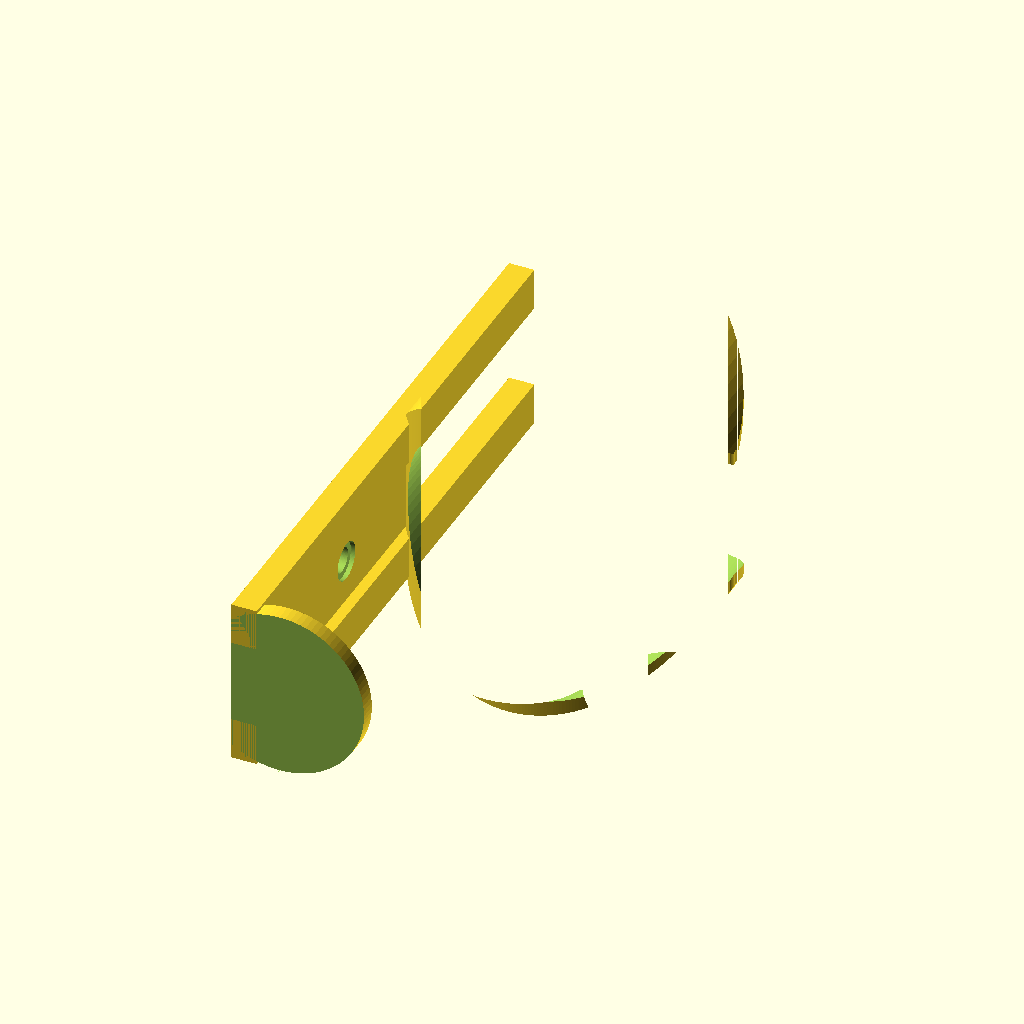
Cell 1: the model at its default parameters.
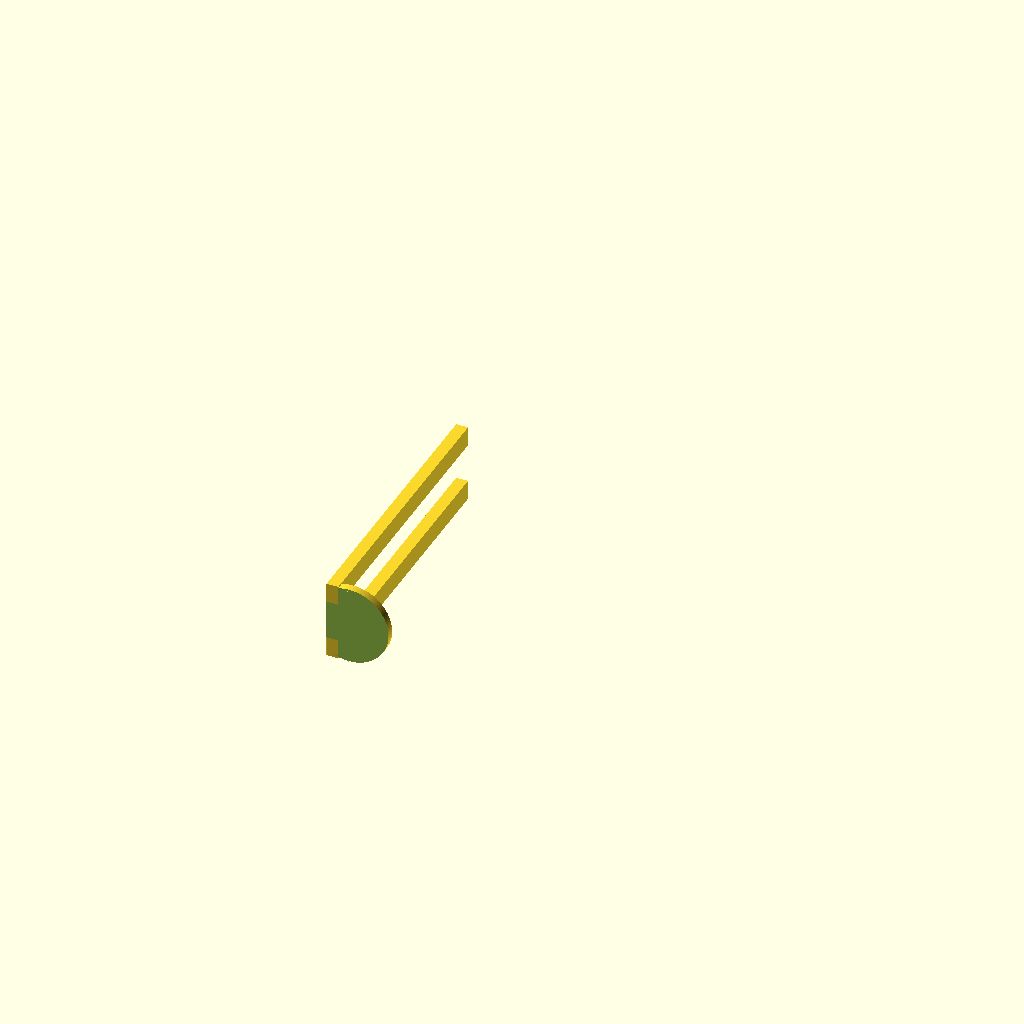
Cell 2 — n set to 4, the other parameters unchanged.
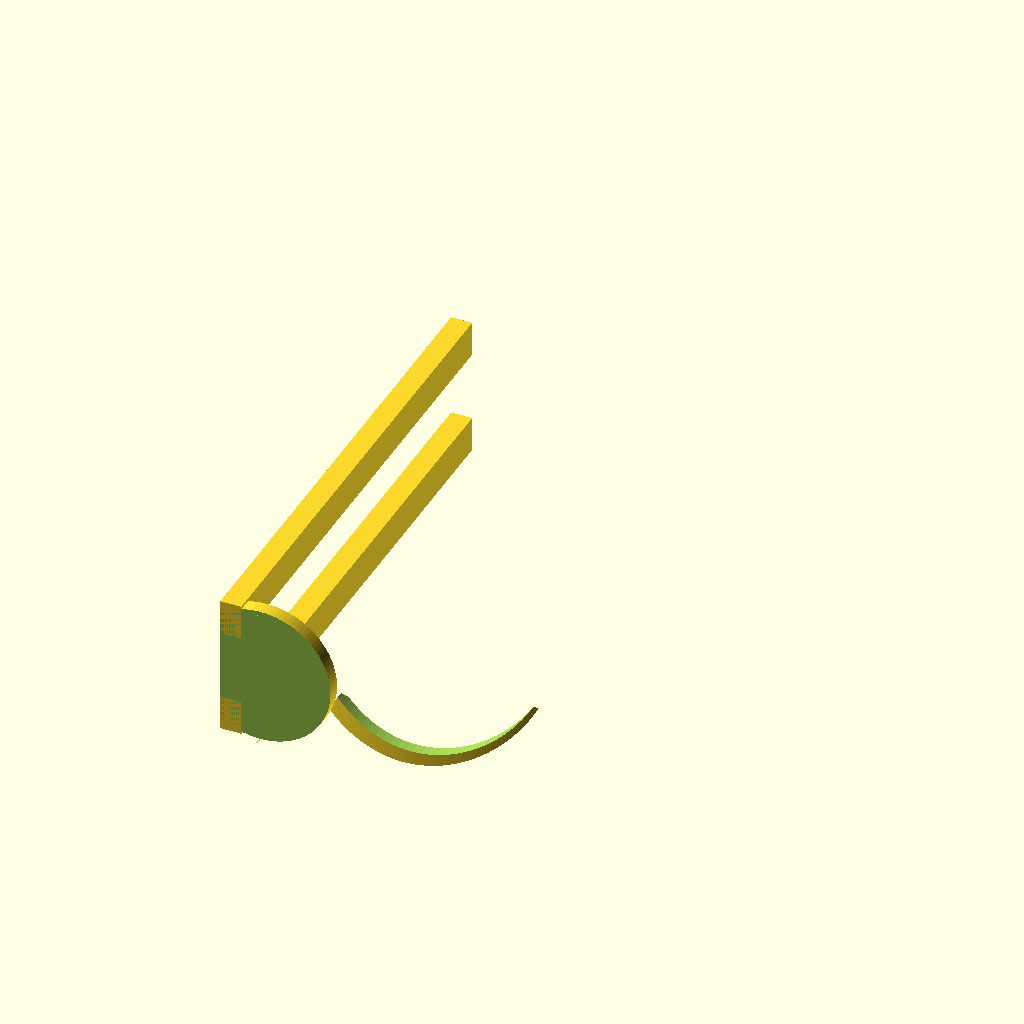
Cell 3: a = 0.0002 (everything else at default).
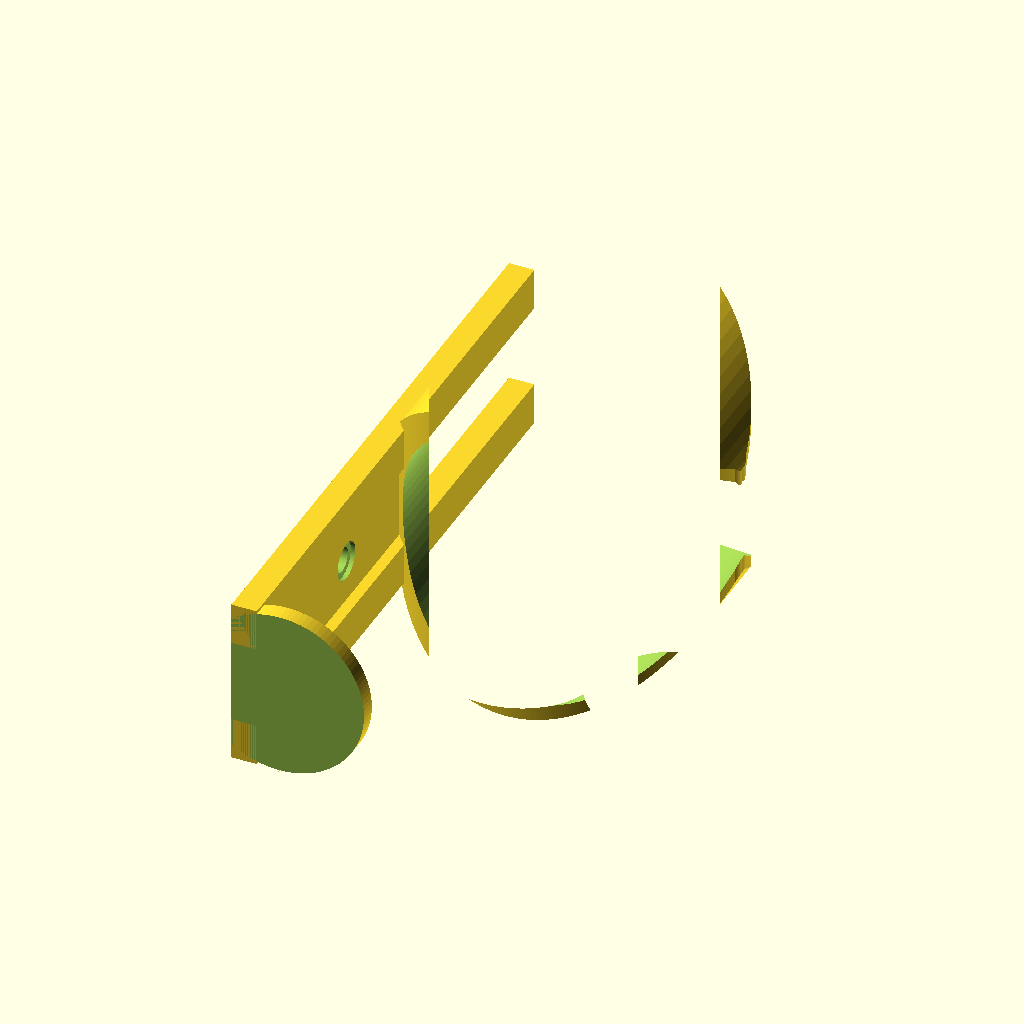
Cell 4: thk = 4 (everything else at default).
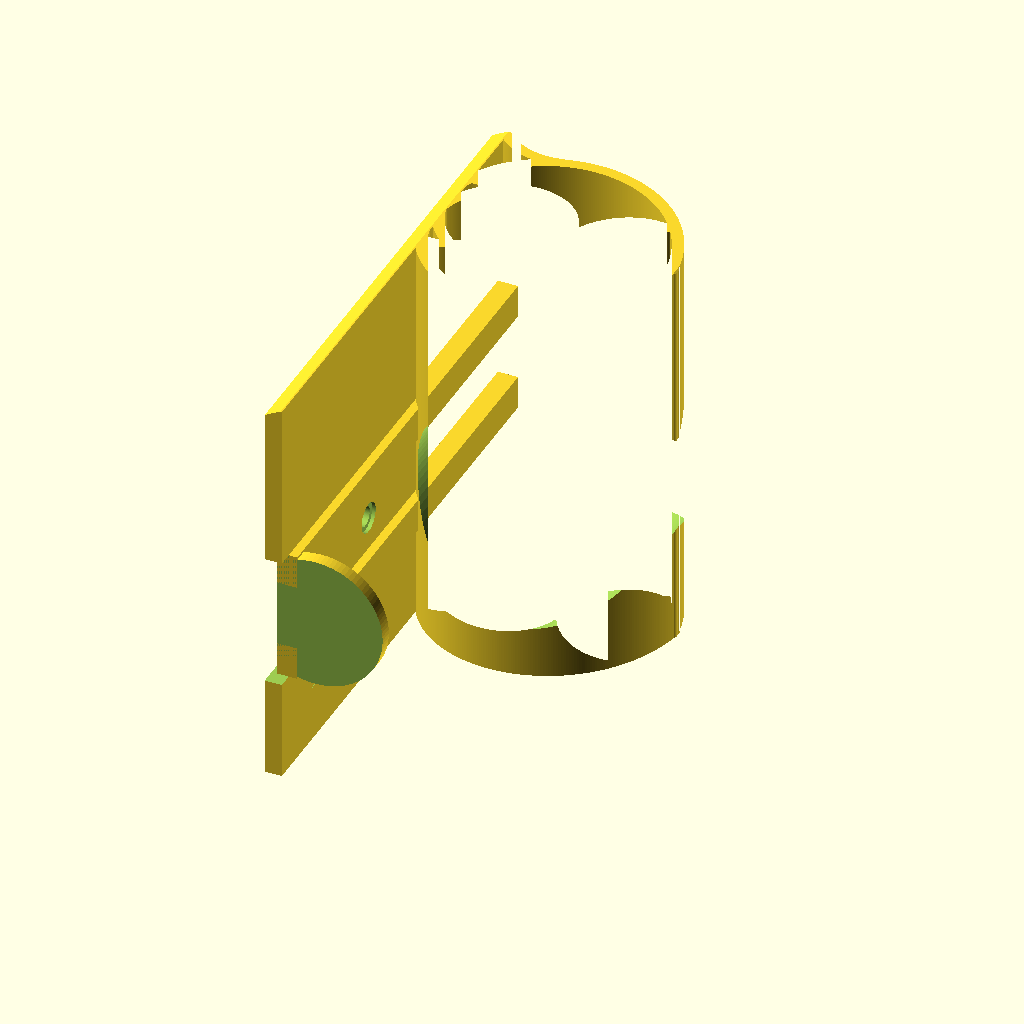
Cell 5: the same model with clip_od = 156.
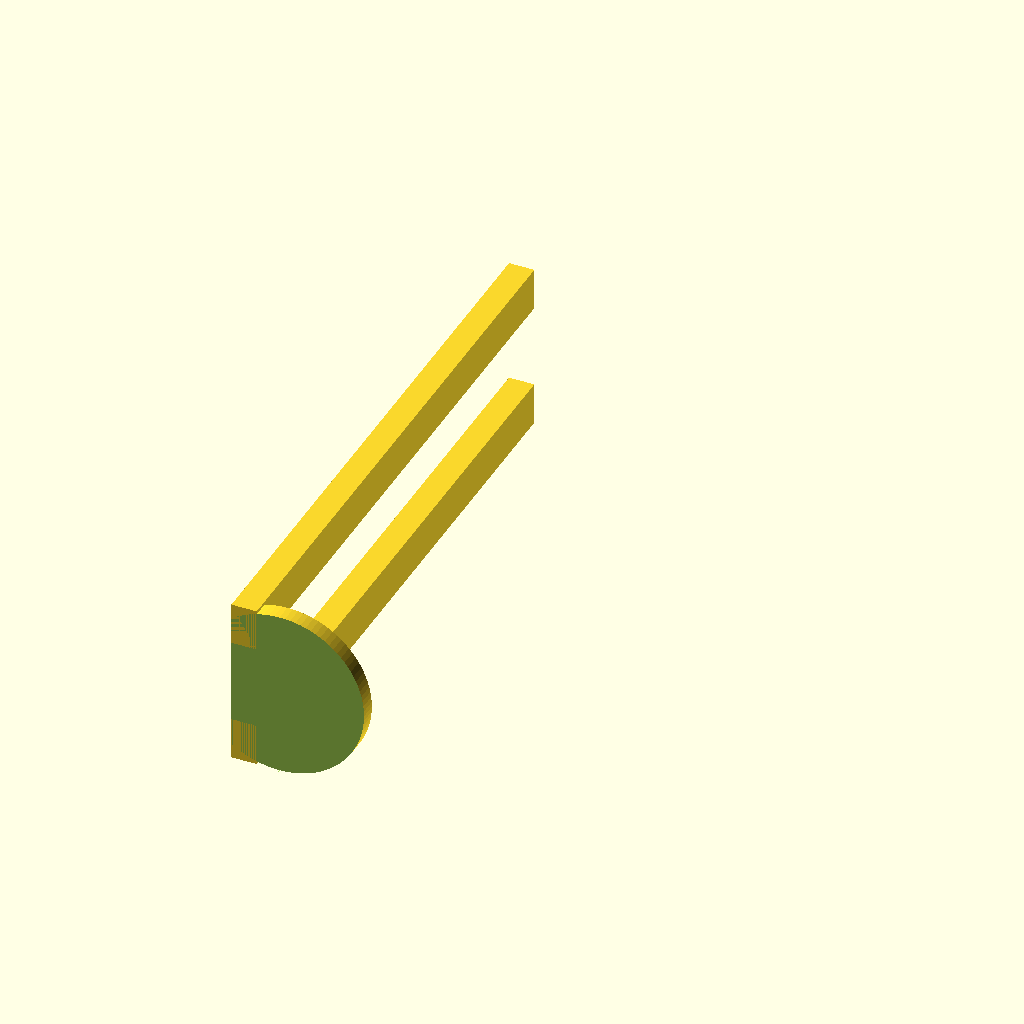
Cell 6: the same model with clip_id = 140.
All cells are drawn from the same view direction (rotation 55°, 0°, 25°, orthographic, colour scheme Cornfield), but the view is re-fitted for each cell, so position and scale can differ between cells as well as the parameter.
OpenSCAD source file inputs/thingiverse/files/thing-3747939/files/bikebottleholder-R2.scad:
//globals

n=2;   //number of turns
angle=n*360; //360,320
a=0.0001;  //this determines the od of spiral 0.04
thk=2;
$fn=100;

clip_od=78;
clip_id=70;

function sr(t=1) =a*t*t;  //Archimedean spiral
function sx(t)=sr(t) *cos(t);
function sy(t)=sr(t) *sin(t);

module 2d_spiral(){
union(){
for (t=[1:1:angle]){
 hull(){   
translate([sx(t),sy(t),0]) circle(thk,center=true);
translate([sx(t+1),sy(t+1),0]) circle(thk,center=true);
}
}
}
}



module 2d_spiral_angle(a=0.002,p0=0,p1=360, thk=2){
angle=p1;    
translate([-sx(p0,a),-sy(p0,a),0])    
union(){
for (t=[p0:1:angle]){
 hull(){   
translate([sx(t,a),sy(t,a),0]) circle(thk,center=true);
translate([sx(t+1,a),sy(t+1,a),0]) circle(thk,center=true);
}
}
}
}


module hollow(od=25,id=20,len=62){

 translate([0,0,0])
 difference(){
   translate([0,0,0])
         cylinder(r=od/2,h=len, $fn=100); 
 translate([3,0,0]) cylinder(r=id/2,h=len, $fn=100); 
   }
 }




module 2d_clip(){
 translate([10,-0]) scale(1.1)
mirror([1,0]) {
brace(); mirror([0,1]) brace();
}
 
 translate([-30,51,0]) rotate([0,0,-60])  
 scale(2) 2d_spiral_angle(a=0.002,p0=280,p1=360, thk=1);
 almond(); 
 translate([-33,-124,0]) square([6,180]);

}

module brace(){
translate([-28,-18,0]) 
scale(2) 2d_spiral_angle(a=0.002,p0=280,p1=360, thk=1);
}


module almond(){
2d_spiral();mirror([0,1,0]) 2d_spiral();
    brace(); mirror([0,1]) brace();  
}



module mid(){
intersection(){
linear_extrude(height=120) scale(0.85) 2d_clip();
//center();
translate([11,40,50]) rotate([90,0,0]) hollow(od=clip_od,id=clip_id,len=150);
}}

module bottle_clip(){
difference(){
union(){
mid();
//bottom stop plate    
translate([-15,-97,50]) rotate([90,0,0]) cylinder(r=20,h=6);

}
//cut back 
translate([-66.5,-110,30]) cube([40,200,40]);
//cut bottom
translate([-30,-141,30]) cube([40,40,40]);

translate([-50,-50,50]) rotate([0,90,0]) cylinder(r=3,h=40);
translate([-50,-50+65,50]) rotate([0,90,0]) cylinder(r=3,h=40);
translate([-24,-50+65,50]) rotate([0,90,0]) cylinder(r=4.5,h=4);
translate([-24,-50,50]) rotate([0,90,0]) cylinder(r=4.5,h=40);

}
//add side posts
translate([-26.4,-101,60])  cube([6,141,10]);
translate([-26.4,-101,30]) cube([6,141,10]);
}

bottle_clip();
Customizer parameters (derived from the source; name, type, default, range or options):
n: number, default 2
a: number, default 0.0001
thk: number, default 2
clip_od: number, default 78
clip_id: number, default 70
